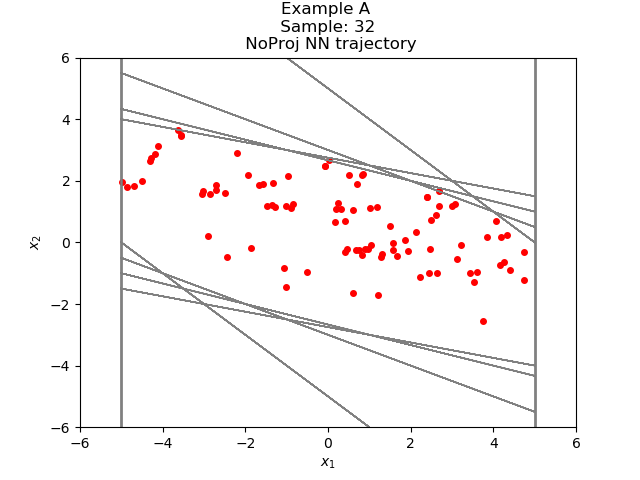

The data file committed next to this chart (first rows):
4.246474148493145861e+00, -6.469905429373333794e-01
3.599483728408813477e+00, -9.667653441429138184e-01
2.632718384265899658e+00, -1.002122372388839722e+00
